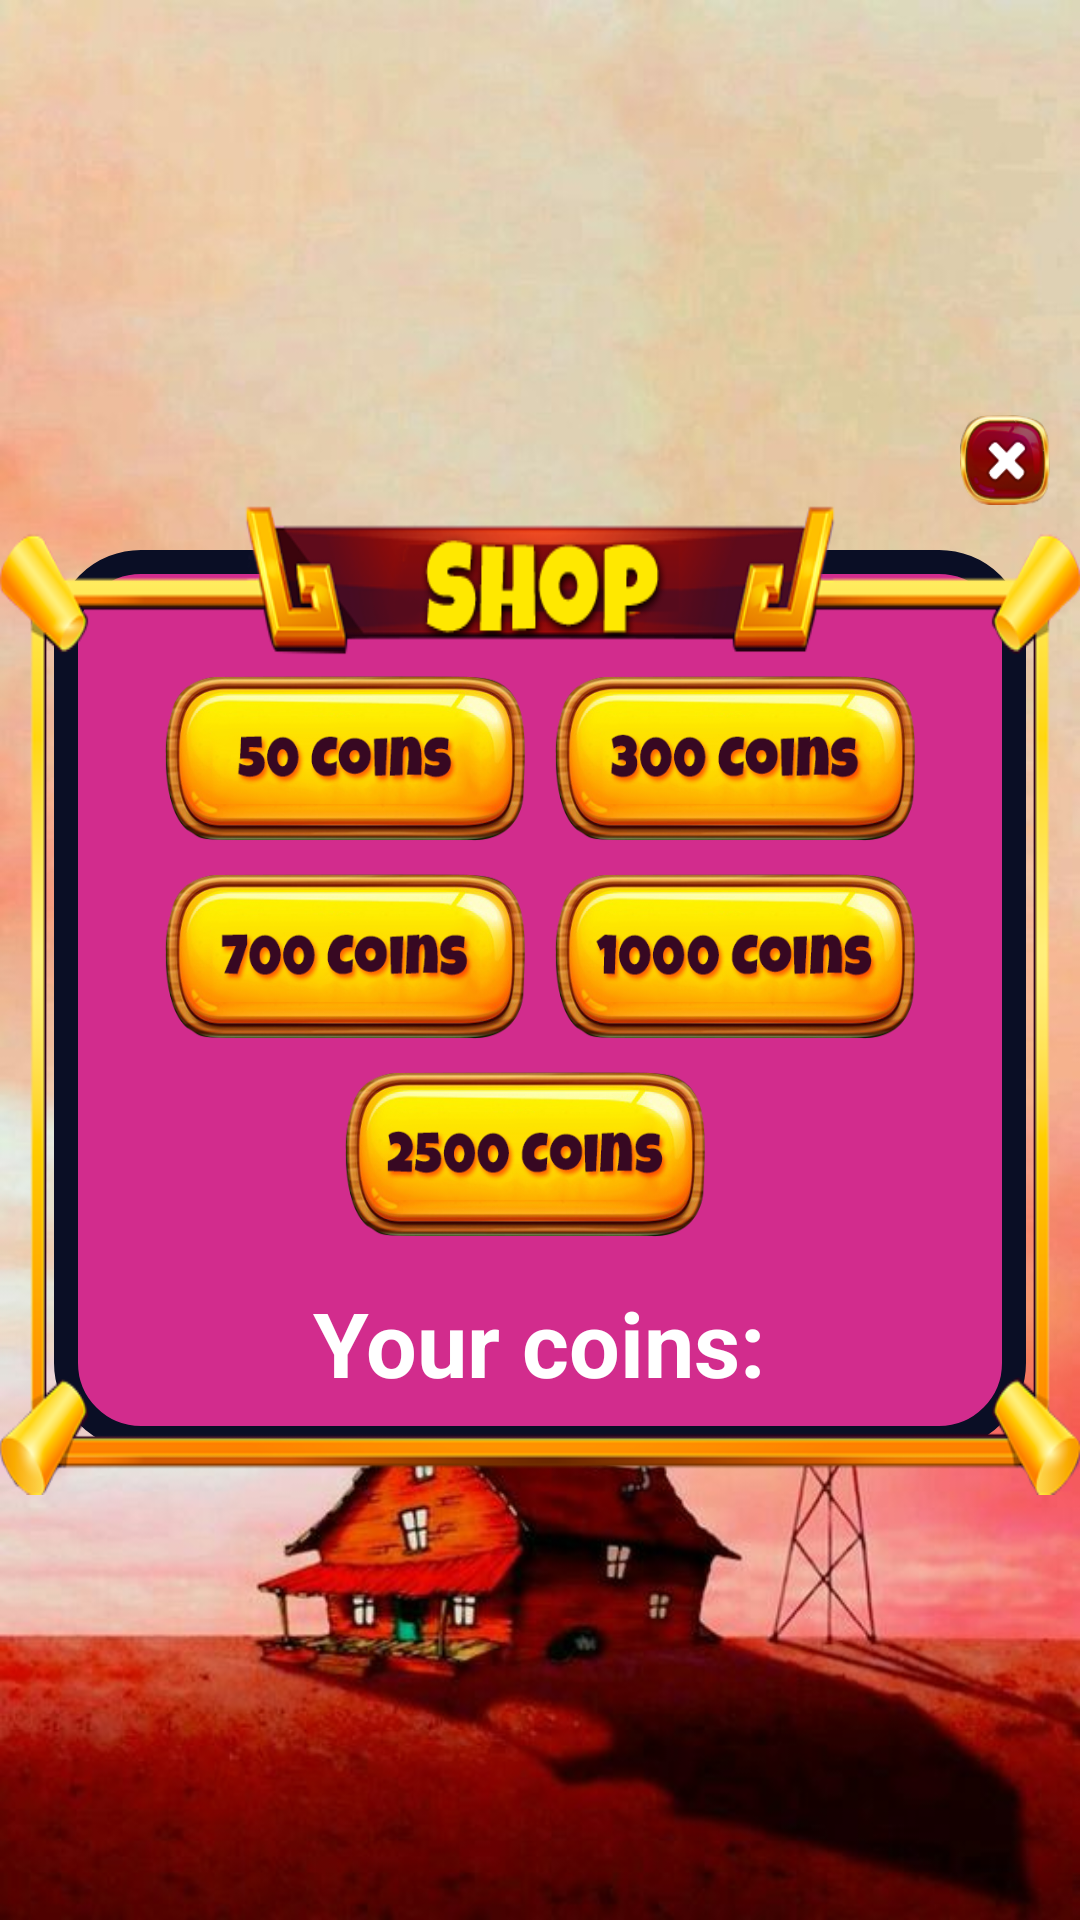

Android layout source for this screen:
<!-- AndroidManifest.xml: application theme Theme.PearlsandWorkers -->
<!-- res/layout/activity_buy_turn.xml -->
<?xml version="1.0" encoding="utf-8"?>
<RelativeLayout xmlns:android="http://schemas.android.com/apk/res/android"
    xmlns:app="http://schemas.android.com/apk/res-auto"
    xmlns:tools="http://schemas.android.com/tools"
    android:layout_width="match_parent"
    android:layout_height="match_parent"
    android:gravity="center"
    android:background="@drawable/backopqw"
    tools:context=".BuyTurnActivity">

    <ImageView
        android:id="@+id/close"
        android:layout_width="30dp"
        android:layout_height="30dp"
        android:layout_above="@+id/sett"
        android:layout_alignParentEnd="true"
        android:layout_marginRight="10dp"
        android:background="@drawable/close" />
    <RelativeLayout
        android:id="@+id/playerTwoLayout"
        android:layout_width="match_parent"
        android:layout_height="300dp"
        android:layout_marginTop ="60dp"
        android:layout_margin="18dp"
        android:layout_centerInParent="true"

        android:background="@drawable/round_back_blue_border"
        android:gravity="center"
        android:orientation="vertical">

    </RelativeLayout>
    <RelativeLayout
        android:id="@+id/sett"
        android:layout_width="match_parent"
        android:layout_height="330dp"
        android:layout_centerInParent="true"
        android:background="@drawable/shops">


        <LinearLayout
            android:layout_width="match_parent"
            android:layout_height="wrap_content"
            android:layout_alignParentEnd="true"
            android:layout_marginTop="57dp"
            android:gravity="center">

            <ImageView
                android:id="@+id/buy1TurnBtn"
                android:onClick="onBuyOneTurnClick"
                android:layout_width="120dp"
                android:layout_height="55dp"
                android:layout_marginRight="10dp"
                android:background="@drawable/coins50" />

            <ImageView
                android:id="@+id/buy5TurnBtn"
                android:onClick="onBuyFiveTurnClick"
                android:layout_width="120dp"
                android:layout_height="55dp"
                android:background="@drawable/coins300" />
        </LinearLayout>
        <LinearLayout
            android:layout_width="match_parent"
            android:gravity="center"
            android:layout_height="wrap_content"
            android:layout_alignParentEnd="true"
            android:layout_marginTop="123dp">
            <ImageView
                android:id="@+id/buy10TurnBtn"
                android:onClick="onBuyTenTurnClick"
                android:layout_width="120dp"
                android:layout_height="55dp"
                android:layout_marginRight="10dp"
                android:background="@drawable/coins700"/>
            <ImageView
                android:id="@+id/buy15TurnBtn"

                android:onClick="onBuyFifteenTurnClick"
                android:layout_width="120dp"
                android:layout_height="55dp"
                android:background="@drawable/coins1000"/>
        </LinearLayout>

        <LinearLayout
            android:layout_width="match_parent"
            android:gravity="center"
            android:layout_height="wrap_content"
            android:layout_alignParentEnd="true"
            android:layout_marginTop="189dp">
            <ImageView
                android:id="@+id/buy20TurnBtn"
                android:layout_width="120dp"
                android:onClick="onBuyTweltyTurnClick"
                android:layout_height="55dp"
                android:layout_marginRight="10dp"
                android:background="@drawable/coins2500"/>
        </LinearLayout>
        <LinearLayout
            android:layout_width="match_parent"
            android:gravity="center"
            android:layout_height="wrap_content"
            android:layout_alignParentEnd="true"
            android:layout_marginTop="259dp">
            <TextView
                android:layout_width="wrap_content"
                android:layout_height="wrap_content"
                android:text="Your coins:"
                android:textColor="#fff"
                android:textSize="30sp"
                android:textStyle="bold" />
            <TextView
                android:id="@+id/coinsCurrent"
                android:layout_width="wrap_content"
                android:layout_height="wrap_content"
                android:text=""
                android:textColor="#fff"
                android:textSize="30sp"
                android:textStyle="bold" />
        </LinearLayout>

    </RelativeLayout>


</RelativeLayout>
<!-- resources referenced by this layout -->
<resources>
  <!-- drawable backopqw: jpg bitmap (drawable, 43513 bytes) -->
  <!-- drawable close: png bitmap (drawable, 11670 bytes) -->
  <!-- drawable coins1000: png bitmap (drawable, 76056 bytes) -->
  <!-- drawable coins2500: png bitmap (drawable, 76514 bytes) -->
  <!-- drawable coins300: png bitmap (drawable, 76228 bytes) -->
  <!-- drawable coins50: png bitmap (drawable, 75730 bytes) -->
  <!-- drawable coins700: png bitmap (drawable, 75745 bytes) -->
  <!-- drawable round_back_blue_border (drawable) -->
  <?xml version="1.0" encoding="utf-8"?>
  <shape xmlns:android="http://schemas.android.com/apk/res/android" android:shape="rectangle">
  
      <solid android:color="#D22C8D" android:width="7dp"/>
      <stroke android:color="#0A0E25" android:width="8dp"/>
      <corners android:radius="25dp"/>
  
  
  </shape>
  <!-- drawable shops: png bitmap (drawable, 57486 bytes) -->
  <style name="Theme.PearlsandWorkers" parent="Theme.AppCompat.DayNight.NoActionBar">
          
          <item name="colorPrimary">@color/purple_500</item>
          <item name="colorPrimaryVariant">@color/purple_700</item>
          <item name="colorOnPrimary">@color/white</item>
          
          <item name="colorSecondary">@color/teal_200</item>
          <item name="colorSecondaryVariant">@color/teal_700</item>
          <item name="colorOnSecondary">@color/black</item>
          
          <item name="android:statusBarColor" tools:targetApi="l">?attr/colorPrimaryVariant</item>
          
      </style>
  <color name="purple_500">#FF6200EE</color>
  <color name="purple_700">#FF3700B3</color>
  <color name="white">#FFFFFFFF</color>
  <color name="teal_200">#FF03DAC5</color>
  <color name="teal_700">#FF018786</color>
  <color name="black">#FF000000</color>
</resources>
